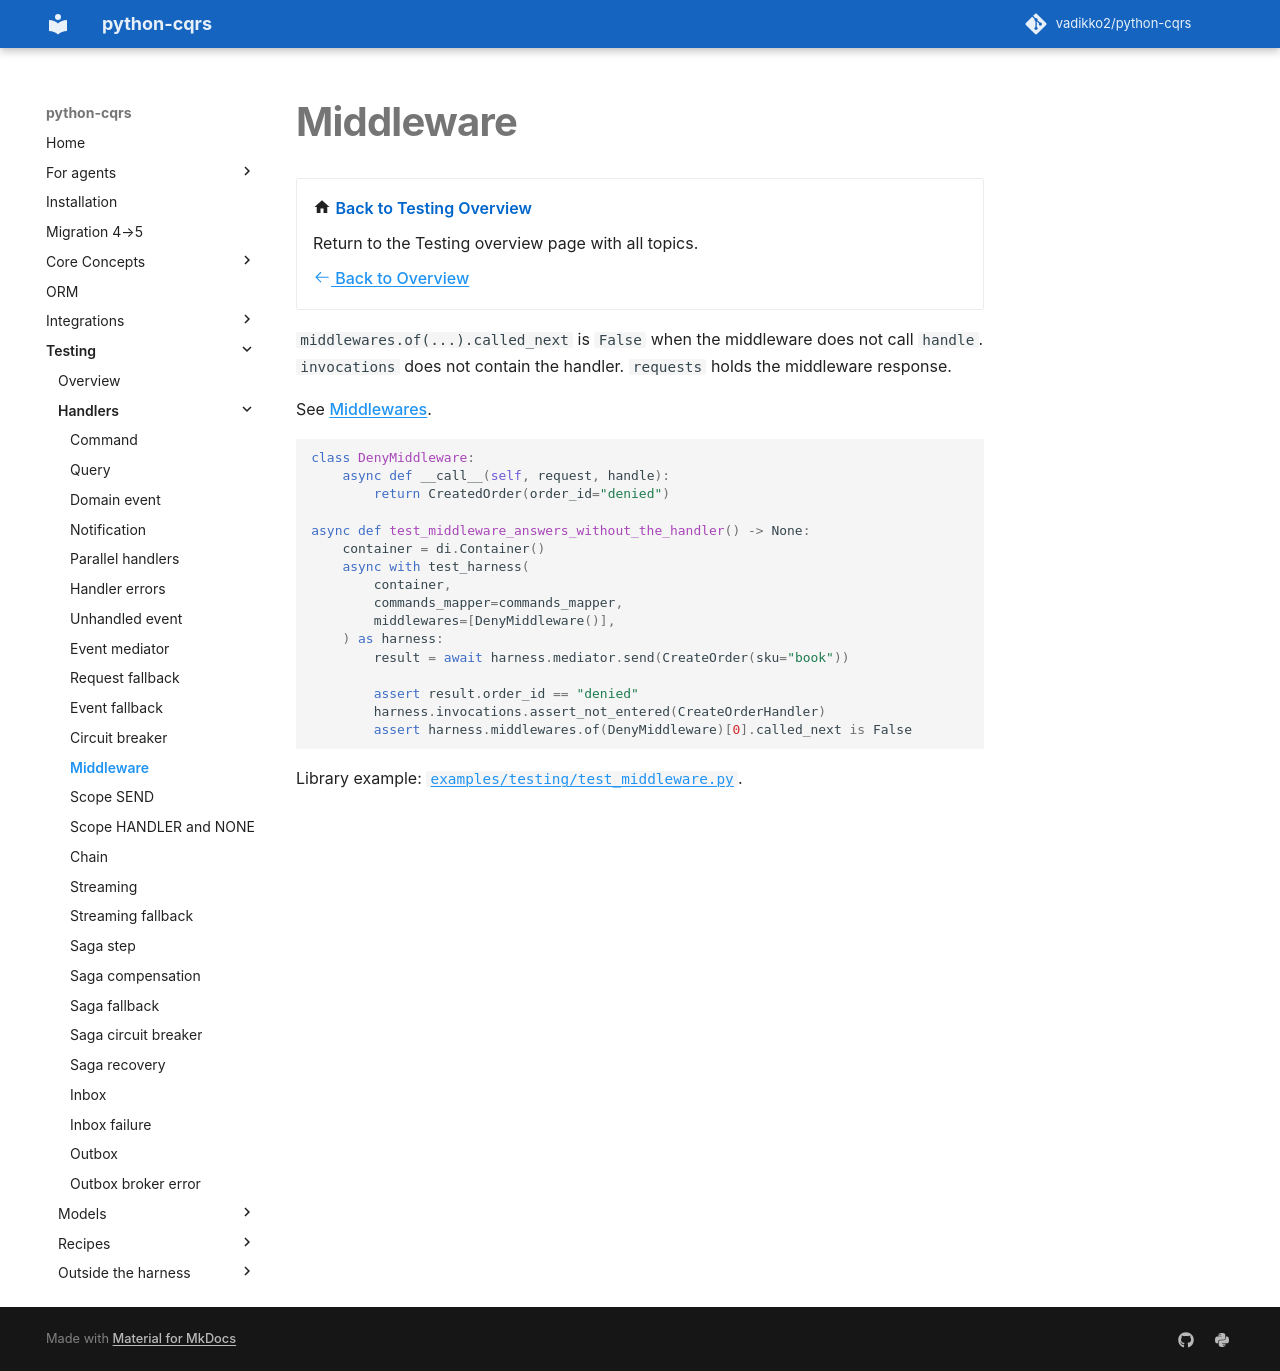

repository: pypatterns/python-cqrs-mkdocs · page: 5.0/testing/middleware/index.html · generator: mkdocs

---
title: Middleware
description: The middlewares journal records called_next; requests holds the middleware response.
---

# Middleware

<div class="grid cards" markdown>

-   :material-home: **Back to Testing Overview**

    Return to the Testing overview page with all topics.

    [:octicons-arrow-left-24: Back to Overview](index.md)

</div>

`middlewares.of(...).called_next` is `False` when the middleware does not call `handle`. `invocations` does not contain the handler. `requests` holds the middleware response.

See [Middlewares](../bootstrap/middlewares.md).

```python
class DenyMiddleware:
    async def __call__(self, request, handle):
        return CreatedOrder(order_id="denied")

async def test_middleware_answers_without_the_handler() -> None:
    container = di.Container()
    async with test_harness(
        container,
        commands_mapper=commands_mapper,
        middlewares=[DenyMiddleware()],
    ) as harness:
        result = await harness.mediator.send(CreateOrder(sku="book"))

        assert result.order_id == "denied"
        harness.invocations.assert_not_entered(CreateOrderHandler)
        assert harness.middlewares.of(DenyMiddleware)[0].called_next is False
```

Library example: [`examples/testing/test_middleware.py`](https://github.com/vadikko2/python-cqrs/blob/master/examples/testing/test_middleware.py).
